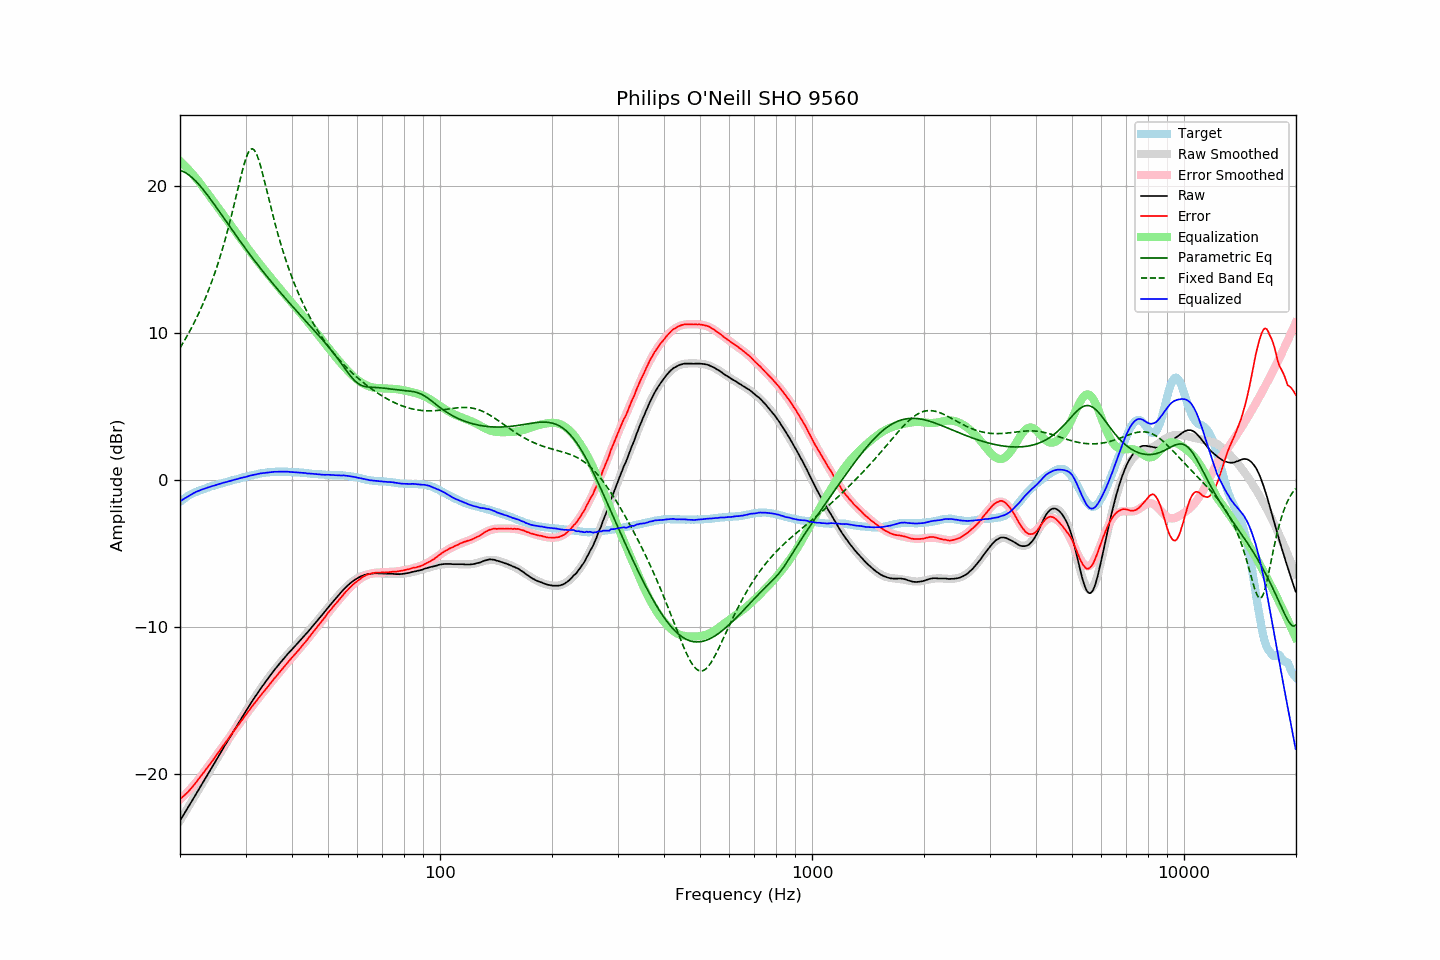

The data file committed next to this chart (first rows):
frequency, raw, error, smoothed, error_smoothed, equalization, parametric_eq, fixed_band_eq, equalized_raw, equalized_smoothed, target
20.00, -23.15, -21.68, -23.15, -21.71, 21.71, 21.07, 9.00, -1.44, -1.44, -1.47
20.20, -22.97, -21.59, -22.97, -21.60, 21.60, 21.03, 9.18, -1.36, -1.36, -1.38
20.40, -22.78, -21.49, -22.79, -21.50, 21.50, 20.99, 9.36, -1.29, -1.29, -1.30
20.61, -22.61, -21.38, -22.61, -21.39, 21.39, 20.94, 9.54, -1.22, -1.22, -1.23
20.81, -22.42, -21.29, -22.42, -21.27, 21.27, 20.87, 9.73, -1.15, -1.15, -1.14
21.02, -22.25, -21.19, -22.24, -21.16, 21.16, 20.80, 9.93, -1.09, -1.08, -1.06
21.23, -22.07, -21.07, -22.06, -21.04, 21.04, 20.72, 10.13, -1.03, -1.02, -1.00
21.44, -21.87, -20.94, -21.88, -20.92, 20.92, 20.63, 10.33, -0.96, -0.96, -0.94
21.66, -21.70, -20.81, -21.69, -20.79, 20.79, 20.53, 10.54, -0.90, -0.90, -0.89
21.87, -21.51, -20.68, -21.51, -20.67, 20.67, 20.43, 10.76, -0.84, -0.84, -0.84
22.09, -21.32, -20.54, -21.33, -20.54, 20.54, 20.32, 10.98, -0.79, -0.79, -0.79
22.31, -21.14, -20.41, -21.15, -20.41, 20.41, 20.20, 11.21, -0.74, -0.74, -0.74
22.54, -20.97, -20.27, -20.96, -20.27, 20.27, 20.08, 11.44, -0.70, -0.70, -0.70
22.76, -20.77, -20.12, -20.78, -20.12, 20.12, 19.95, 11.68, -0.65, -0.65, -0.66
22.99, -20.60, -19.97, -20.59, -19.98, 19.98, 19.82, 11.93, -0.62, -0.61, -0.63
23.22, -20.41, -19.82, -20.41, -19.83, 19.83, 19.69, 12.19, -0.57, -0.58, -0.59
23.45, -20.22, -19.68, -20.22, -19.69, 19.69, 19.55, 12.45, -0.54, -0.54, -0.55
23.69, -20.04, -19.53, -20.04, -19.54, 19.54, 19.40, 12.72, -0.50, -0.50, -0.51
23.92, -19.85, -19.39, -19.86, -19.39, 19.39, 19.26, 13.00, -0.46, -0.47, -0.47
24.16, -19.67, -19.26, -19.67, -19.24, 19.24, 19.11, 13.28, -0.43, -0.43, -0.42
24.40, -19.48, -19.10, -19.49, -19.09, 19.09, 18.96, 13.58, -0.39, -0.40, -0.39
24.65, -19.31, -18.94, -19.30, -18.94, 18.94, 18.81, 13.89, -0.37, -0.36, -0.37
24.89, -19.12, -18.79, -19.12, -18.79, 18.79, 18.66, 14.20, -0.33, -0.33, -0.34
25.14, -18.93, -18.64, -18.93, -18.64, 18.64, 18.50, 14.53, -0.29, -0.30, -0.30
25.39, -18.75, -18.49, -18.75, -18.49, 18.49, 18.35, 14.87, -0.26, -0.26, -0.27
25.65, -18.57, -18.34, -18.57, -18.34, 18.34, 18.19, 15.22, -0.23, -0.23, -0.23
25.91, -18.39, -18.18, -18.39, -18.19, 18.19, 18.03, 15.58, -0.20, -0.20, -0.21
26.16, -18.19, -18.02, -18.20, -18.03, 18.03, 17.88, 15.95, -0.16, -0.17, -0.18
26.43, -18.02, -17.88, -18.02, -17.88, 17.88, 17.72, 16.33, -0.14, -0.14, -0.14
26.69, -17.84, -17.73, -17.84, -17.73, 17.73, 17.56, 16.73, -0.11, -0.11, -0.11
26.96, -17.66, -17.58, -17.66, -17.58, 17.58, 17.40, 17.14, -0.08, -0.08, -0.08
27.23, -17.48, -17.43, -17.47, -17.43, 17.43, 17.25, 17.56, -0.05, -0.05, -0.05
27.50, -17.30, -17.28, -17.29, -17.28, 17.28, 17.09, 18.00, -0.02, -0.02, -0.02
27.77, -17.11, -17.12, -17.11, -17.13, 17.13, 16.94, 18.44, 0.01, 0.01, 0.00
28.05, -16.93, -16.98, -16.93, -16.98, 16.98, 16.78, 18.89, 0.04, 0.04, 0.04
28.33, -16.75, -16.82, -16.75, -16.83, 16.83, 16.63, 19.35, 0.07, 0.07, 0.06
28.62, -16.58, -16.67, -16.57, -16.68, 16.68, 16.47, 19.81, 0.10, 0.10, 0.09
28.90, -16.39, -16.53, -16.40, -16.53, 16.53, 16.32, 20.27, 0.13, 0.13, 0.13
29.19, -16.22, -16.37, -16.22, -16.38, 16.38, 16.17, 20.71, 0.16, 0.16, 0.15
29.48, -16.04, -16.25, -16.04, -16.23, 16.23, 16.02, 21.14, 0.18, 0.19, 0.20
29.78, -15.87, -16.08, -15.87, -16.08, 16.08, 15.87, 21.53, 0.21, 0.22, 0.21
30.08, -15.70, -15.94, -15.69, -15.93, 15.93, 15.72, 21.88, 0.23, 0.24, 0.24
30.38, -15.52, -15.79, -15.52, -15.79, 15.79, 15.57, 22.17, 0.27, 0.27, 0.27
30.68, -15.34, -15.64, -15.34, -15.64, 15.64, 15.42, 22.38, 0.31, 0.30, 0.30
30.99, -15.17, -15.49, -15.17, -15.50, 15.50, 15.28, 22.51, 0.33, 0.32, 0.32
31.30, -15.00, -15.34, -15.00, -15.35, 15.35, 15.13, 22.54, 0.36, 0.35, 0.34
31.61, -14.84, -15.21, -14.84, -15.21, 15.21, 14.99, 22.47, 0.38, 0.37, 0.37
31.93, -14.68, -15.07, -14.67, -15.07, 15.07, 14.85, 22.32, 0.39, 0.40, 0.39
32.24, -14.51, -14.93, -14.51, -14.93, 14.93, 14.70, 22.08, 0.42, 0.42, 0.41
32.57, -14.35, -14.79, -14.35, -14.79, 14.79, 14.56, 21.77, 0.44, 0.44, 0.44
32.89, -14.18, -14.65, -14.19, -14.65, 14.65, 14.42, 21.41, 0.47, 0.46, 0.46
33.22, -14.04, -14.52, -14.04, -14.52, 14.52, 14.28, 21.01, 0.48, 0.48, 0.48
33.55, -13.88, -14.39, -13.88, -14.38, 14.38, 14.15, 20.59, 0.50, 0.50, 0.50
33.89, -13.74, -14.25, -13.73, -14.25, 14.25, 14.01, 20.15, 0.51, 0.52, 0.51
34.23, -13.59, -14.12, -13.58, -14.11, 14.11, 13.87, 19.70, 0.52, 0.53, 0.53
34.57, -13.44, -13.98, -13.43, -13.98, 13.98, 13.74, 19.24, 0.54, 0.54, 0.54
34.92, -13.29, -13.84, -13.29, -13.84, 13.84, 13.61, 18.80, 0.55, 0.55, 0.55
35.27, -13.14, -13.71, -13.14, -13.71, 13.71, 13.47, 18.36, 0.57, 0.56, 0.57
35.62, -13.00, -13.56, -13.00, -13.57, 13.57, 13.34, 17.93, 0.58, 0.57, 0.56
35.97, -12.85, -13.43, -12.86, -13.44, 13.44, 13.21, 17.51, 0.58, 0.58, 0.57
... 635 more rows
